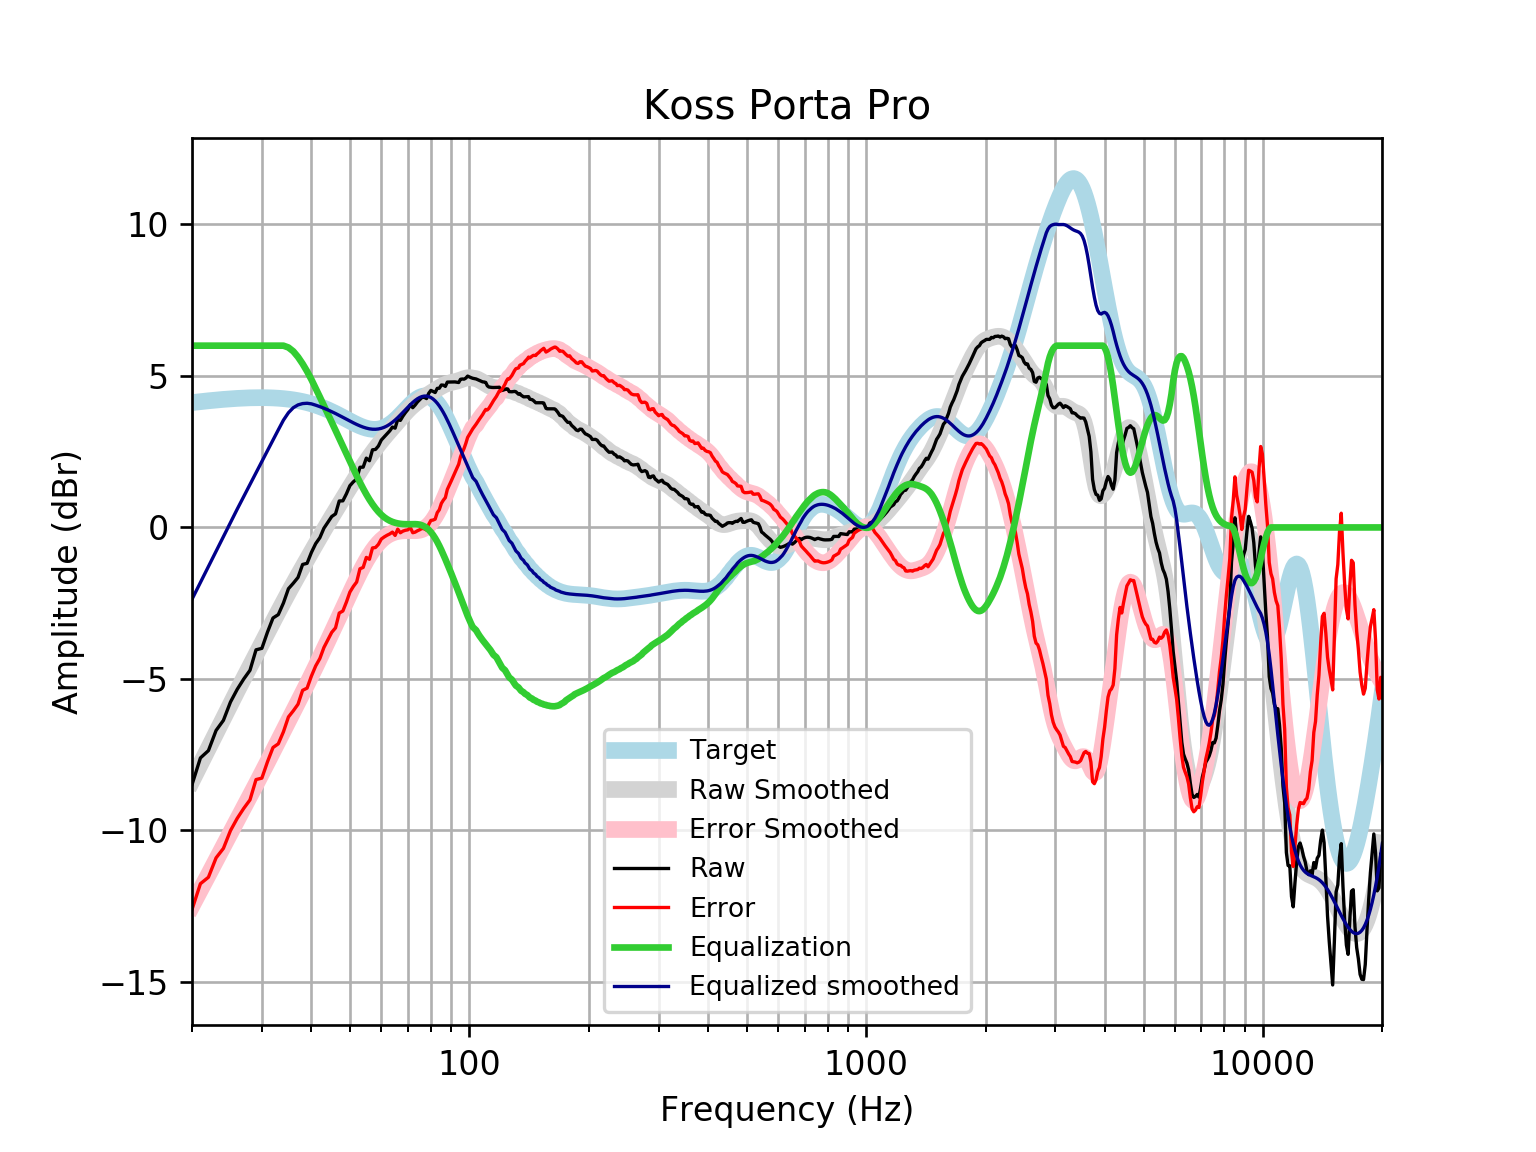

The table this chart was drawn from, first rows:
frequency, raw, error, smoothed, error_smoothed, equalization, equalized_raw, equalized_smoothed, target
20, -8.491, -12.61, -8.37, -12.49, 6, -2.491, -2.37, 4.121
21, -7.608, -11.76, -7.816, -11.97, 6.0, -1.608, -1.816, 4.152
22, -7.366, -11.55, -7.285, -11.47, 6, -1.366, -1.285, 4.18
23, -6.701, -10.91, -6.777, -10.98, 6, -0.7005, -0.7768, 4.205
24, -6.367, -10.59, -6.292, -10.52, 6, -0.3674, -0.2921, 4.227
25, -5.764, -10.01, -5.833, -10.08, 6, 0.2361, 0.1673, 4.245
26, -5.344, -9.603, -5.396, -9.655, 6, 0.6564, 0.604, 4.259
27, -5.004, -9.274, -4.98, -9.25, 6, 0.996, 1.02, 4.271
28, -4.715, -8.993, -4.58, -8.859, 6, 1.285, 1.42, 4.278
29, -4.04, -8.322, -4.196, -8.479, 6.0, 1.96, 1.804, 4.283
30, -3.99, -8.274, -3.823, -8.107, 6.0, 2.01, 2.177, 4.284
31, -3.452, -7.733, -3.463, -7.744, 6, 2.548, 2.537, 4.281
32, -2.989, -7.264, -3.114, -7.389, 6, 3.011, 2.886, 4.275
33, -2.877, -7.142, -2.779, -7.044, 6.0, 3.123, 3.221, 4.265
34, -2.494, -6.745, -2.459, -6.71, 6, 3.506, 3.541, 4.251
35, -2.023, -6.256, -2.153, -6.386, 5.939, 3.917, 3.787, 4.233
36, -1.842, -6.053, -1.861, -6.072, 5.813, 3.971, 3.952, 4.211
37, -1.65, -5.836, -1.582, -5.766, 5.626, 3.976, 4.045, 4.185
38, -1.222, -5.377, -1.313, -5.467, 5.402, 4.18, 4.088, 4.155
39, -1.184, -5.304, -1.054, -5.172, 5.152, 3.968, 4.099, 4.12
40, -0.8225, -4.903, -0.8015, -4.881, 4.881, 4.058, 4.079, 4.08
41, -0.5335, -4.57, -0.5563, -4.592, 4.592, 4.058, 4.035, 4.037
42, -0.3383, -4.327, -0.3182, -4.305, 4.305, 3.967, 3.987, 3.989
43, -0.02603, -3.963, -0.08764, -4.023, 4.023, 3.997, 3.935, 3.937
44, 0.17, -3.712, 0.1348, -3.745, 3.745, 3.915, 3.88, 3.881
45, 0.3611, -3.462, 0.3492, -3.472, 3.472, 3.833, 3.821, 3.823
46, 0.4475, -3.315, 0.5561, -3.204, 3.204, 3.652, 3.76, 3.762
47, 0.8734, -2.826, 0.7567, -2.941, 2.941, 3.815, 3.698, 3.7
48, 0.8779, -2.758, 0.9523, -2.683, 2.683, 3.56, 3.635, 3.636
49, 1.11, -2.463, 1.144, -2.429, 2.429, 3.539, 3.572, 3.574
50, 1.378, -2.134, 1.331, -2.18, 2.18, 3.559, 3.512, 3.512
51, 1.504, -1.949, 1.515, -1.939, 1.939, 3.444, 3.454, 3.454
52, 1.598, -1.802, 1.693, -1.707, 1.707, 3.305, 3.4, 3.4
53, 1.986, -1.365, 1.865, -1.487, 1.487, 3.474, 3.352, 3.351
54, 1.99, -1.32, 2.029, -1.282, 1.282, 3.272, 3.311, 3.31
55, 2.287, -0.9893, 2.186, -1.093, 1.093, 3.38, 3.279, 3.276
56, 2.202, -1.051, 2.334, -0.921, 0.921, 3.123, 3.255, 3.253
57, 2.563, -0.6764, 2.474, -0.7678, 0.7678, 3.33, 3.242, 3.239
58, 2.574, -0.6628, 2.607, -0.6333, 0.6333, 3.207, 3.24, 3.237
59, 2.688, -0.5584, 2.733, -0.5172, 0.5172, 3.205, 3.25, 3.246
60, 2.885, -0.3823, 2.853, -0.4193, 0.4193, 3.305, 3.272, 3.268
61, 2.986, -0.3151, 2.967, -0.3385, 0.3385, 3.325, 3.305, 3.301
62, 3.087, -0.2596, 3.077, -0.2735, 0.2735, 3.36, 3.35, 3.346
63, 3.187, -0.2148, 3.183, -0.2226, 0.2226, 3.41, 3.406, 3.402
64, 3.313, -0.1542, 3.288, -0.1836, 0.1836, 3.497, 3.471, 3.468
65, 3.278, -0.2639, 3.39, -0.1546, 0.1546, 3.432, 3.545, 3.542
66, 3.567, -0.05549, 3.491, -0.1335, 0.1335, 3.7, 3.625, 3.622
67, 3.532, -0.1753, 3.59, -0.119, 0.119, 3.651, 3.709, 3.707
68, 3.673, -0.1223, 3.686, -0.11, 0.11, 3.783, 3.796, 3.796
69, 3.791, -0.09325, 3.778, -0.1056, 0.1056, 3.896, 3.884, 3.884
70, 3.891, -0.07912, 3.865, -0.1048, 0.1048, 3.996, 3.97, 3.97
71, 4.052, -0.0003599, 3.945, -0.1063, 0.1063, 4.158, 4.051, 4.053
72, 3.953, -0.1747, 4.017, -0.1083, 0.1083, 4.062, 4.126, 4.128
73, 4.04, -0.155, 4.084, -0.1084, 0.1084, 4.148, 4.192, 4.195
74, 4.142, -0.1097, 4.144, -0.1036, 0.1036, 4.245, 4.248, 4.251
75, 4.22, -0.07479, 4.2, -0.09116, 0.09116, 4.312, 4.291, 4.295
76, 4.294, -0.0319, 4.253, -0.06856, 0.06856, 4.362, 4.321, 4.325
77, 4.294, -0.04722, 4.303, -0.03373, 0.03373, 4.327, 4.336, 4.341
78, 4.253, -0.08717, 4.351, 0.01478, -0.01478, 4.239, 4.336, 4.34
79, 4.428, 0.1038, 4.398, 0.07783, -0.07783, 4.35, 4.32, 4.324
... 553 more rows
